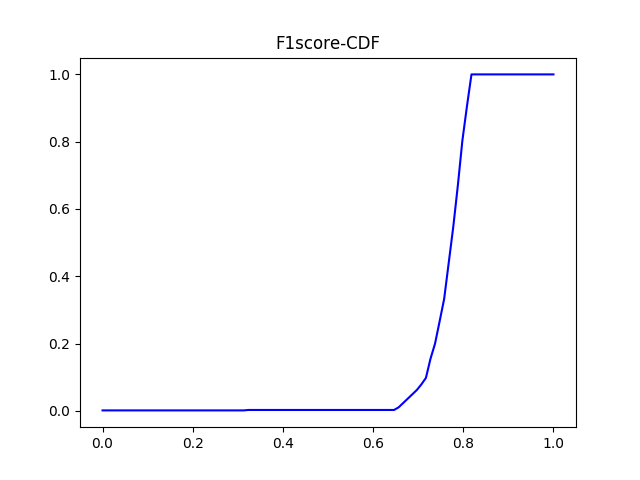

Values plotted in this chart, from the file beside it:
#F1_score	percentage
0.0	0.001289
0.0101	0.001289
0.0202	0.001289
0.0303	0.001289
0.0404	0.001289
0.05051	0.001289
0.06061	0.001289
0.07071	0.001289
0.08081	0.001289
0.09091	0.001289
0.101	0.001289
0.1111	0.001289
0.1212	0.001289
0.1313	0.001289
0.1414	0.001289
0.1515	0.001289
0.1616	0.001289
0.1717	0.001289
0.1818	0.001289
0.1919	0.001289
0.202	0.001289
0.2121	0.001289
0.2222	0.001289
0.2323	0.001289
0.2424	0.001289
0.2525	0.001289
0.2626	0.001289
0.2727	0.001289
0.2828	0.001289
0.2929	0.001289
0.303	0.001289
0.3131	0.001289
0.3232	0.002577
0.3333	0.002577
0.3434	0.002577
0.3535	0.002577
0.3636	0.002577
0.3737	0.002577
0.3838	0.002577
0.3939	0.002577
0.404	0.002577
0.4141	0.002577
0.4242	0.002577
0.4343	0.002577
0.4444	0.002577
0.4545	0.002577
0.4646	0.002577
0.4747	0.002577
0.4848	0.002577
0.4949	0.002577
0.5051	0.002577
0.5152	0.002577
0.5253	0.002577
0.5354	0.002577
0.5455	0.002577
0.5556	0.002577
0.5657	0.002577
0.5758	0.002577
0.5859	0.002577
0.596	0.002577
... 40 more rows
